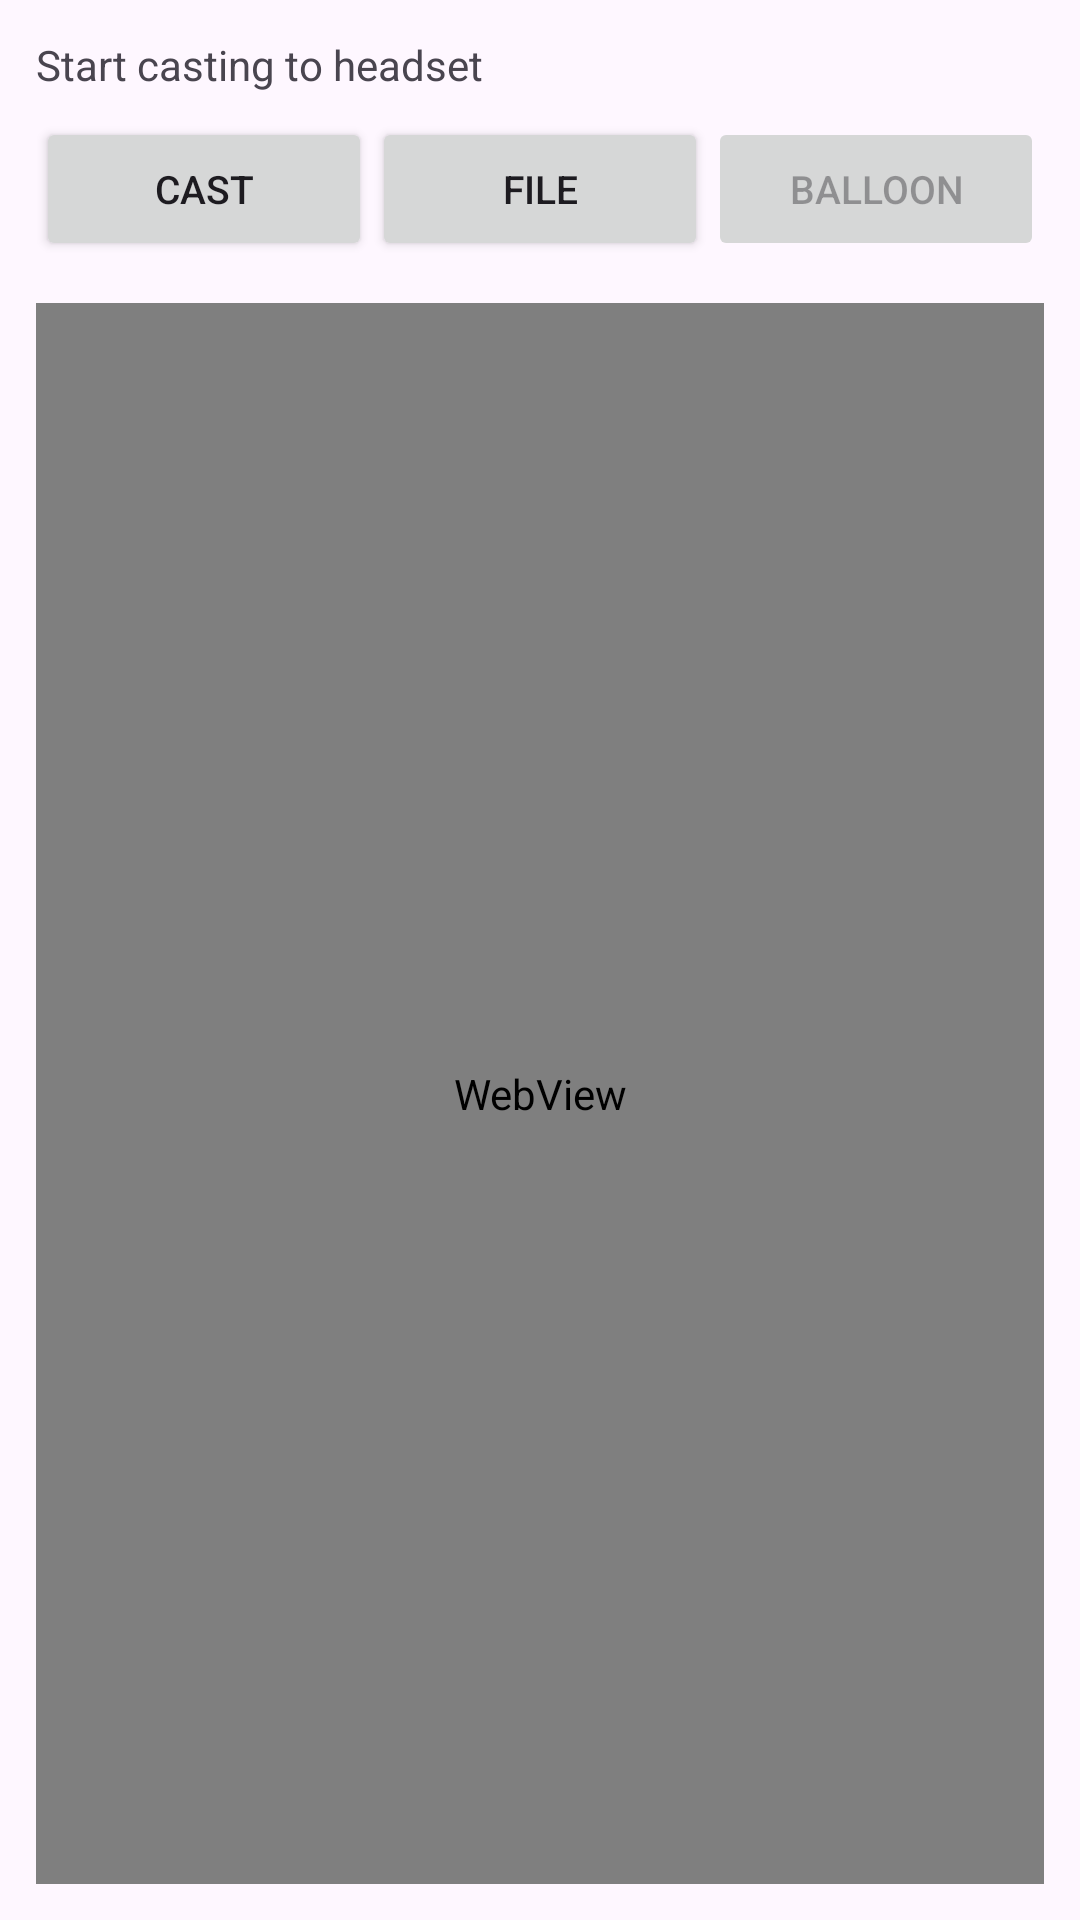

This screen was rendered from an Android layout file. Write that file and the resources it references.
<!-- AndroidManifest.xml: application theme Theme.Bsdr -->
<!-- res/layout/activity_main.xml -->
<?xml version="1.0" encoding="utf-8"?>
<LinearLayout xmlns:android="http://schemas.android.com/apk/res/android"
    android:layout_width="match_parent"
    android:layout_height="match_parent"
    android:orientation="vertical"
    android:padding="12dp">

    <TextView
        android:id="@+id/status"
        android:layout_width="match_parent"
        android:layout_height="wrap_content"
        android:textSize="14sp"
        android:paddingBottom="8dp"
        android:text="@string/cast_start" />

    <LinearLayout
        android:layout_width="match_parent"
        android:layout_height="wrap_content"
        android:orientation="horizontal">

        <Button
            android:id="@+id/btnCast"
            android:layout_width="0dp"
            android:layout_height="wrap_content"
            android:layout_weight="1"
            android:maxLines="1"
            android:ellipsize="end"
            android:textSize="13sp"
            android:paddingHorizontal="4dp"
            android:text="@string/btn_cast_start" />

        <Button
            android:id="@+id/btnFile"
            android:layout_width="0dp"
            android:layout_height="wrap_content"
            android:layout_weight="1"
            android:maxLines="1"
            android:ellipsize="end"
            android:textSize="13sp"
            android:paddingHorizontal="4dp"
            android:text="@string/btn_file" />

        <Button
            android:id="@+id/btnMinimize"
            android:layout_width="0dp"
            android:layout_height="wrap_content"
            android:layout_weight="1"
            android:maxLines="1"
            android:ellipsize="end"
            android:textSize="13sp"
            android:paddingHorizontal="4dp"
            android:enabled="false"
            android:text="@string/btn_minimize" />
    </LinearLayout>

    
    <LinearLayout
        android:id="@+id/perms"
        android:layout_width="match_parent"
        android:layout_height="wrap_content"
        android:orientation="vertical"
        android:layout_marginTop="6dp" />

    
    <WebView
        android:id="@+id/web"
        android:layout_width="match_parent"
        android:layout_height="0dp"
        android:layout_weight="1"
        android:layout_marginTop="8dp" />
</LinearLayout>
<!-- resources referenced by this layout -->
<resources>
  <string name="btn_cast_start">Cast</string>
  <string name="btn_file">File</string>
  <string name="btn_minimize">Balloon</string>
  <string name="cast_start">Start casting to headset</string>
  <style name="Theme.Bsdr" parent="Theme.Material3.DayNight.NoActionBar">
          <item name="android:statusBarColor">@android:color/black</item>
      </style>
</resources>
